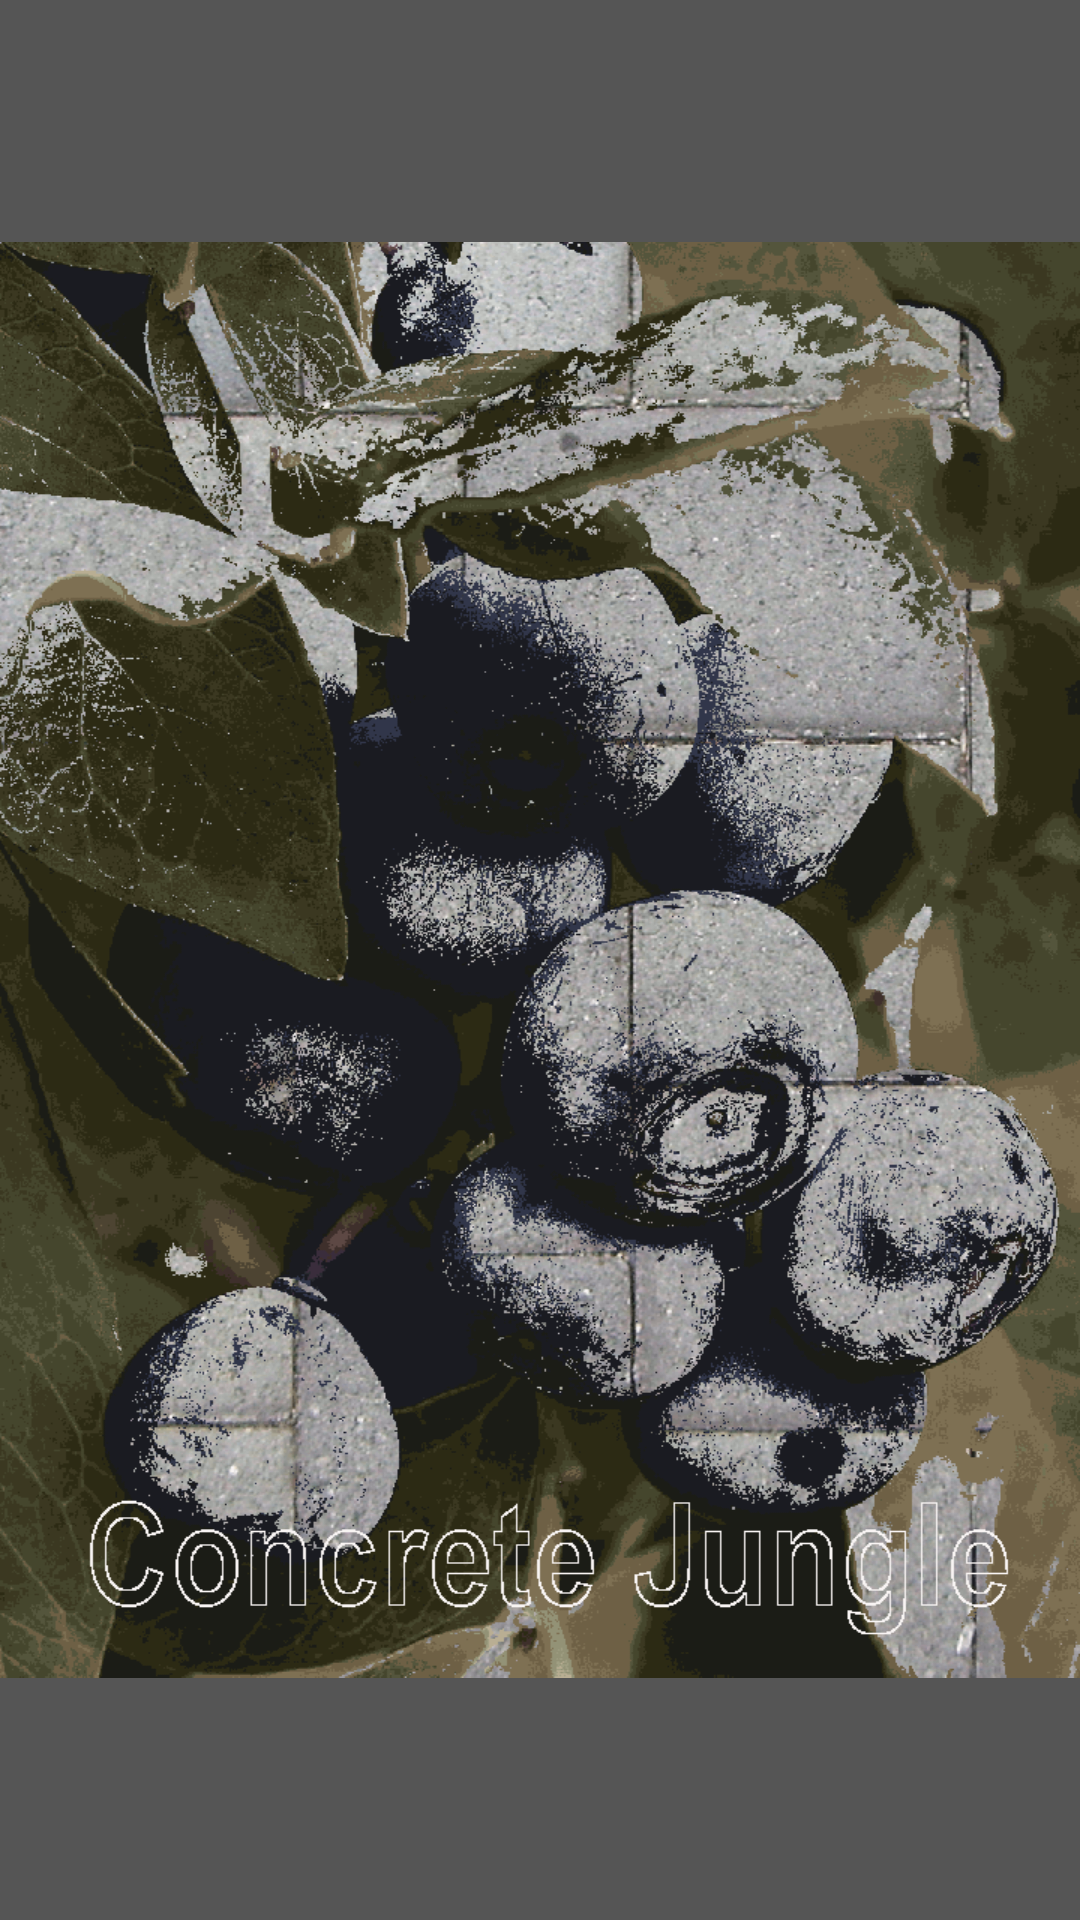

Write the Android layout XML for this screen, with the resource values it uses.
<!-- AndroidManifest.xml: application theme AppTheme -->
<!-- res/layout/activity_splash_screen.xml -->
<?xml version="1.0" encoding="utf-8"?>
<FrameLayout xmlns:android="http://schemas.android.com/apk/res/android"
             android:layout_width="match_parent"
             android:layout_height="match_parent"
             android:orientation="vertical"
             android:background="#555555"
    >

    <ImageView android:id="@+id/activity_splash_screen_image"
               android:layout_width="match_parent"
               android:layout_height="match_parent"
               android:layout_gravity="center"
               android:src="@drawable/splash"
        />


</FrameLayout>
<!-- resources referenced by this layout -->
<resources>
  <!-- drawable splash: png bitmap (drawable-xxhdpi, 265834 bytes) -->
  <style name="AppTheme" parent="android:Theme.Holo.Light.DarkActionBar">
  
          
      </style>
</resources>
